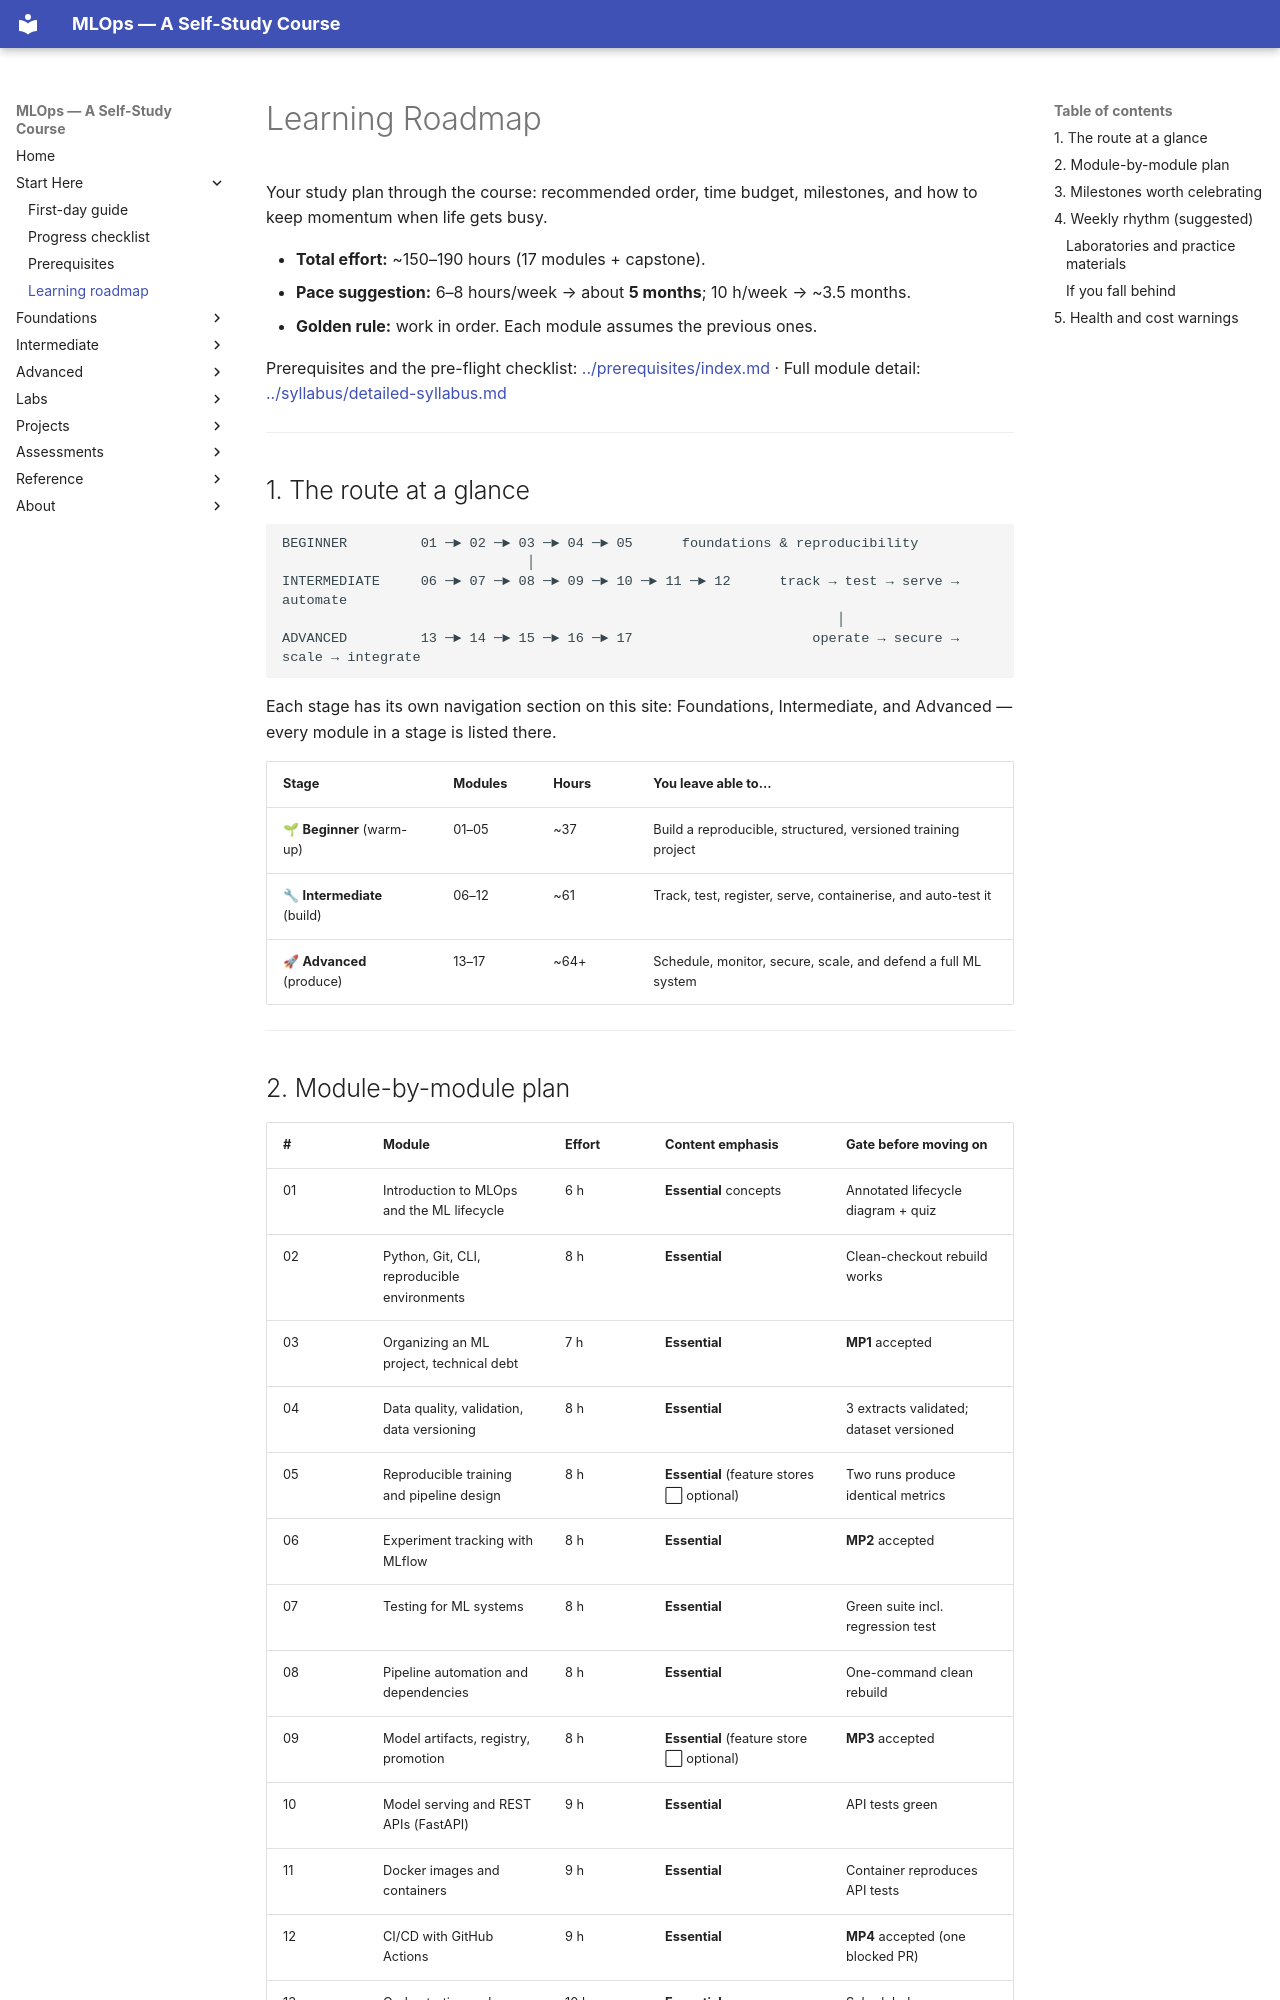

repository: nadeem-majeedch/MLOps2026 · page: learning-roadmap/index.html · generator: mkdocs

# Learning Roadmap

Your study plan through the course: recommended order, time budget, milestones,
and how to keep momentum when life gets busy.

- **Total effort:** ~150–190 hours (17 modules + capstone).
- **Pace suggestion:** 6–8 hours/week → about **5 months**; 10 h/week → ~3.5 months.
- **Golden rule:** work in order. Each module assumes the previous ones.

Prerequisites and the pre-flight checklist:
[../prerequisites/index.md](../prerequisites/index.md) ·
Full module detail: [../syllabus/detailed-syllabus.md](../syllabus/detailed-syllabus.md)

---

## 1. The route at a glance

```
BEGINNER         01 ─► 02 ─► 03 ─► 04 ─► 05      foundations & reproducibility
                              │
INTERMEDIATE     06 ─► 07 ─► 08 ─► 09 ─► 10 ─► 11 ─► 12      track → test → serve → automate
                                                                    │
ADVANCED         13 ─► 14 ─► 15 ─► 16 ─► 17                      operate → secure → scale → integrate
```

Each stage has its own navigation section on this site: Foundations, Intermediate,
and Advanced — every module in a stage is listed there.

| Stage | Modules | Hours | You leave able to… |
|---|---|---|---|
| 🌱 **Beginner** (warm-up) | 01–05 | ~37 | Build a reproducible, structured, versioned training project |
| 🔧 **Intermediate** (build) | 06–12 | ~61 | Track, test, register, serve, containerise, and auto-test it |
| 🚀 **Advanced** (produce) | 13–17 | ~64+ | Schedule, monitor, secure, scale, and defend a full ML system |

---
